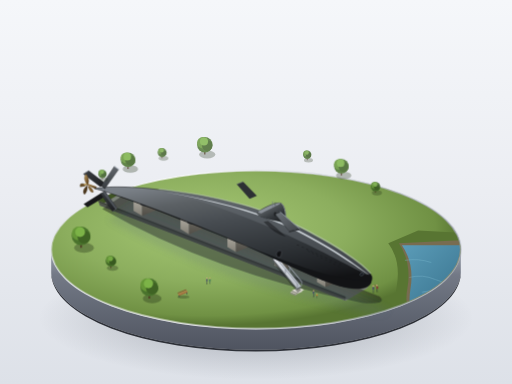
t = 0.00 s
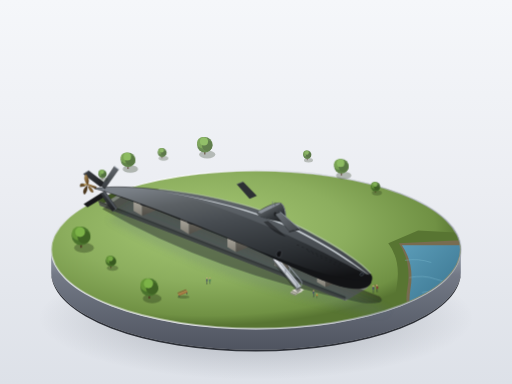
t = 0.88 s
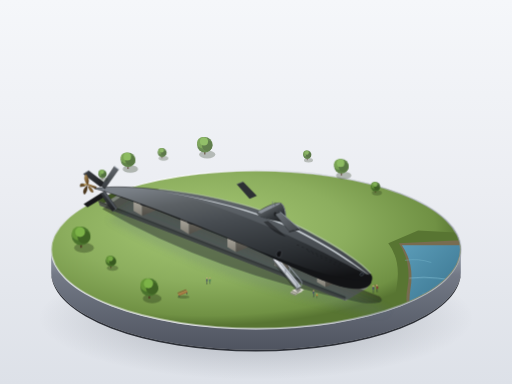
t = 2.63 s
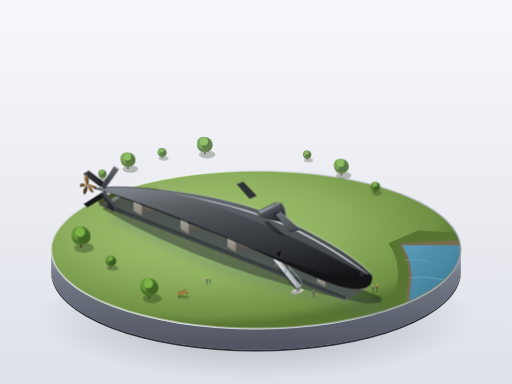
t = 3.50 s
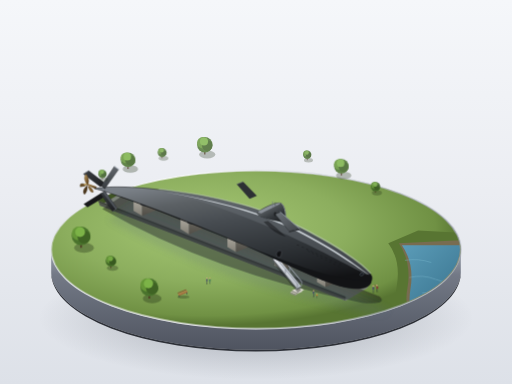
t = 4.38 s
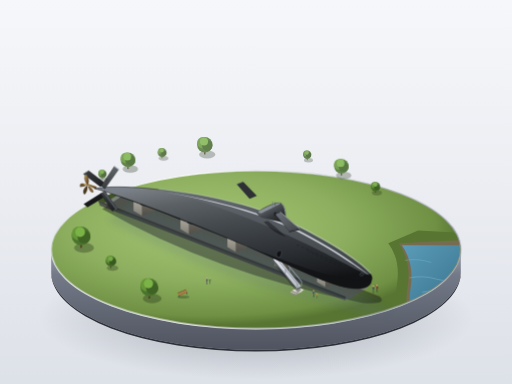
t = 6.13 s

The animated SVG that drew these frames (rendered in a browser with its animation timeline set to each time). Animation: 3 CSS @keyframes rules; one cycle of 7.00 s, repeats indefinitely.

<svg xmlns="http://www.w3.org/2000/svg" viewBox="0 0 1200 900" width="100%" height="100%">
  <defs>
    <!-- Background & Studio Lighting Gradients -->
    <linearGradient id="bgGrad" x1="0" y1="0" x2="0" y2="1">
      <stop offset="0%" stop-color="#f5f7fa" />
      <stop offset="50%" stop-color="#ebedf2" />
      <stop offset="100%" stop-color="#dde1e8" />
    </linearGradient>

    <radialGradient id="baseFloorShadow" cx="50%" cy="50%" r="50%">
      <stop offset="0%" stop-color="rgba(24, 32, 45, 0.28)" />
      <stop offset="60%" stop-color="rgba(24, 32, 45, 0.12)" />
      <stop offset="100%" stop-color="rgba(24, 32, 45, 0)" />
    </radialGradient>

    <!-- Base Plinth Gradients -->
    <linearGradient id="plinthRim" x1="0" y1="0" x2="1" y2="0">
      <stop offset="0%" stop-color="#e2e4ea" />
      <stop offset="30%" stop-color="#ffffff" />
      <stop offset="70%" stop-color="#c8ccd4" />
      <stop offset="100%" stop-color="#9ea3af" />
    </linearGradient>
    <linearGradient id="plinthSide" x1="0" y1="0" x2="0" y2="1">
      <stop offset="0%" stop-color="#9da3af" />
      <stop offset="25%" stop-color="#737986" />
      <stop offset="100%" stop-color="#4f5460" />
    </linearGradient>
    <radialGradient id="grassGrad" cx="38%" cy="36%" r="62%">
      <stop offset="0%" stop-color="#a6c874" />
      <stop offset="55%" stop-color="#8cae5e" />
      <stop offset="90%" stop-color="#709144" />
      <stop offset="100%" stop-color="#587532" />
    </radialGradient>

    <linearGradient id="waterGrad" x1="0" y1="0" x2="1" y2="1">
      <stop offset="0%" stop-color="#5b9cb8" />
      <stop offset="50%" stop-color="#427e99" />
      <stop offset="100%" stop-color="#2d5e75" />
    </linearGradient>

    <!-- Submarine Hull Lighting Gradients -->
    <!-- Transverse Section Profile Gradient (from top highlight to bottom keel) -->
    <linearGradient id="hullBodyGrad" x1="0.2" y1="0" x2="0.6" y2="1">
      <stop offset="0%" stop-color="#7a8087" />
      <stop offset="18%" stop-color="#5c6165" />
      <stop offset="38%" stop-color="#474c51" />
      <stop offset="68%" stop-color="#2f3337" />
      <stop offset="92%" stop-color="#1b1d20" />
      <stop offset="100%" stop-color="#121315" />
    </linearGradient>

    <!-- Longitudinal Specular Reflection (Sharp highlight line along broadest shoulder) -->
    <linearGradient id="specularLine" x1="0" y1="0" x2="1" y2="0.6">
      <stop offset="0%" stop-color="#a8b5c2" stop-opacity="0" />
      <stop offset="15%" stop-color="#d4e1ec" stop-opacity="0.8" />
      <stop offset="35%" stop-color="#9eb0c0" stop-opacity="0.6" />
      <stop offset="65%" stop-color="#5c6165" stop-opacity="0.1" />
      <stop offset="100%" stop-color="#2f3337" stop-opacity="0" />
    </linearGradient>

    <!-- Sail / Conning Tower Gradient -->
    <linearGradient id="sailGrad" x1="0" y1="0" x2="0.8" y2="1">
      <stop offset="0%" stop-color="#696e74" />
      <stop offset="30%" stop-color="#5c6165" />
      <stop offset="70%" stop-color="#34383c" />
      <stop offset="100%" stop-color="#1e2023" />
    </linearGradient>

    <!-- Rudders and Planes -->
    <linearGradient id="planeTop" x1="0" y1="0" x2="1" y2="1">
      <stop offset="0%" stop-color="#6e747a" />
      <stop offset="100%" stop-color="#404448" />
    </linearGradient>
    <linearGradient id="rudderDark" x1="0" y1="0" x2="1" y2="1">
      <stop offset="0%" stop-color="#3a3e42" />
      <stop offset="100%" stop-color="#1c1d20" />
    </linearGradient>
    <linearGradient id="rudderLight" x1="0" y1="0" x2="0" y2="1">
      <stop offset="0%" stop-color="#62676d" />
      <stop offset="100%" stop-color="#383c40" />
    </linearGradient>

    <!-- Propeller Bronze -->
    <linearGradient id="bronzeGrad" x1="0" y1="0" x2="1" y2="1">
      <stop offset="0%" stop-color="#bda066" />
      <stop offset="45%" stop-color="#8a6b3c" />
      <stop offset="85%" stop-color="#5e4420" />
      <stop offset="100%" stop-color="#3a2810" />
    </linearGradient>

    <!-- Concrete Cradle Gradients -->
    <linearGradient id="concTop" x1="0" y1="0" x2="1" y2="0.4">
      <stop offset="0%" stop-color="#e0ded6" />
      <stop offset="100%" stop-color="#c4c1b8" />
    </linearGradient>
    <linearGradient id="concFaceLeft" x1="0" y1="0" x2="0" y2="1">
      <stop offset="0%" stop-color="#aba79d" />
      <stop offset="100%" stop-color="#827f76" />
    </linearGradient>
    <linearGradient id="concFaceRight" x1="0" y1="0" x2="0" y2="1">
      <stop offset="0%" stop-color="#737068" />
      <stop offset="100%" stop-color="#514e47" />
    </linearGradient>

    <!-- Metallic Gangway / Bridge -->
    <linearGradient id="metalLight" x1="0" y1="0" x2="1" y2="0">
      <stop offset="0%" stop-color="#e3e6ec" />
      <stop offset="100%" stop-color="#b4b9c2" />
    </linearGradient>
    <linearGradient id="metalDark" x1="0" y1="0" x2="0" y2="1">
      <stop offset="0%" stop-color="#727780" />
      <stop offset="100%" stop-color="#464a52" />
    </linearGradient>

    <!-- Soft Drop Shadows -->
    <filter id="softShadow" x="-10%" y="-10%" width="130%" height="130%">
      <feGaussianBlur in="SourceAlpha" stdDeviation="9" />
      <feColorMatrix type="matrix" values="0 0 0 0 0.1   0 0 0 0 0.15   0 0 0 0 0.18  0 0 0 0.45 0" />
      <feOffset dx="15" dy="25" />
      <feBlend in="SourceGraphic" in2="blurOut" mode="normal" />
    </filter>

    <filter id="pitShadow" x="-10%" y="-10%" width="120%" height="120%">
      <feGaussianBlur in="SourceAlpha" stdDeviation="4" />
      <feColorMatrix type="matrix" values="0 0 0 0 0.08  0 0 0 0 0.12  0 0 0 0 0.08  0 0 0 0.5 0" />
      <feOffset dx="6" dy="10" />
      <feComposite in2="SourceAlpha" operator="arithmetic" k2="-1" k3="1" />
    </filter>

    <!-- Tree Symbol Large -->
    <g id="miniTreeLarge">
      <!-- Shadow -->
      <ellipse cx="6" cy="18" rx="20" ry="10" fill="rgba(34, 48, 22, 0.35)" />
      <!-- Trunk -->
      <path d="M-2,0 L2,0 L1.5,18 L-1.5,18 Z" fill="#4d3622" />
      <!-- Foliage Spheres -->
      <circle cx="0" cy="-6" r="19" fill="#4a732d" />
      <circle cx="-5" cy="-11" r="14" fill="#659638" />
      <circle cx="6" cy="-4" r="13" fill="#3f6324" />
      <circle cx="-2" cy="-14" r="10" fill="#7cb347" />
    </g>

    <!-- Tree Symbol Small -->
    <g id="miniTreeSmall">
      <!-- Shadow -->
      <ellipse cx="4" cy="14" rx="14" ry="7" fill="rgba(34, 48, 22, 0.32)" />
      <!-- Trunk -->
      <path d="M-1.5,0 L1.5,0 L1,14 L-1,14 Z" fill="#4d3622" />
      <!-- Foliage Spheres -->
      <circle cx="0" cy="-3" r="13" fill="#426927" />
      <circle cx="-3" cy="-7" r="9" fill="#629237" />
      <circle cx="4" cy="-2" r="8" fill="#385920" />
      <circle cx="-1" cy="-9" r="6" fill="#75a943" />
    </g>

    <!-- Concrete Cradle Unit -->
    <g id="cradleBlock">
      <!-- Pedestal base -->
      <path d="M-12,0 L32,-18 L52,-6 L8,12 Z" fill="url(#concTop)" />
      <path d="M-12,0 L8,12 L8,36 L-12,24 Z" fill="url(#concFaceLeft)" />
      <path d="M8,12 L52,-6 L52,18 L8,36 Z" fill="url(#concFaceRight)" />
      <!-- Cutout Saddle Pillow -->
      <path d="M4,10 C18,18 36,9 44,0 L44,-4 C36,5 18,14 4,6 Z" fill="#333538" />
    </g>

    <!-- Human Silhouette Group Definition -->
    <!-- Standing Looker -->
    <g id="visitorPerson">
      <ellipse cx="0" cy="1" rx="2.2" ry="1.1" fill="rgba(20, 25, 15, 0.35)" />
      <!-- Legs and Body -->
      <path d="M-1,0 L-0.5,-5 L-1.5,-12 L1.5,-12 L0.5,-5 L1,0 Z" fill="#2d3748" />
      <!-- Torso / Jacket -->
      <path d="M-2,-7 L2,-7 L1.8,-13 L-1.8,-13 Z" fill="#4a5568" />
      <!-- Head -->
      <circle cx="0" cy="-15.5" r="1.8" fill="#e2b18a" />
    </g>

    <!-- CSS Animation Styles -->
    <style><![CDATA[
      @keyframes boatDrift {
        0% {
          transform: translate(0px, 0px) rotate(0deg);
        }
        50% {
          transform: translate(5px, -3px) rotate(1.8deg);
        }
        100% {
          transform: translate(0px, 0px) rotate(0deg);
        }
      }
      @keyframes waterLap1 {
        0% {
          d: path("M960,650 Q990,642 1020,655 T1080,660");
          opacity: 0.35;
        }
        50% {
          d: path("M960,652 Q995,648 1025,652 T1080,658");
          opacity: 0.65;
        }
        100% {
          d: path("M960,650 Q990,642 1020,655 T1080,660");
          opacity: 0.35;
        }
      }
      @keyframes waterLap2 {
        0% {
          d: path("M990,685 Q1030,676 1070,690 T1140,695");
          opacity: 0.5;
        }
        50% {
          d: path("M990,688 Q1035,682 1075,687 T1140,692");
          opacity: 0.25;
        }
        100% {
          d: path("M990,685 Q1030,676 1070,690 T1140,695");
          opacity: 0.5;
        }
      }
      .anim-boat {
        animation: boatDrift 7s ease-in-out infinite;
        transform-origin: 1045px 675px;
      }
      .anim-wave1 {
        animation: waterLap1 5s ease-in-out infinite;
      }
      .anim-wave2 {
        animation: waterLap2 6s ease-in-out infinite;
      }
    ]]></style>
  </defs>

  <!-- Clean Exhibition Room Canvas Background -->
  <rect width="1200" height="900" fill="url(#bgGrad)" />

  <!-- Soft Shadow Underneath Model Pedestal Base -->
  <ellipse cx="600" cy="745" rx="510" ry="145" fill="url(#baseFloorShadow)" />

  <!-- ========================================== -->
  <!-- 3D ROUND MINIATURE DIORAMA PEDESTAL BASE   -->
  <!-- ========================================== -->
  <g id="plinthBase">
    <!-- Cylindrical Base Wall (Drop Depth = 50px) -->
    <!-- Lower rim at cy=635, upper rim at cy=585 -->
    <path d="M120,585 
             A480,185 0 0,0 1080,585 
             L1080,635 
             A480,185 0 0,1 120,635 
             Z" 
          fill="url(#plinthSide)" />

    <!-- Darker Underside Bevel Arc -->
    <path d="M120,635 A480,185 0 0,0 1080,635 L1080,639 A480,185 0 0,1 120,639 Z" fill="#2d3037" />

    <!-- Sharp Ambient Edge Highlight on Cylinder Top Border -->
    <path d="M120,585 A480,185 0 0,0 1080,585 L1080,587 A480,185 0 0,1 120,587 Z" fill="#ffffff" opacity="0.6" />

    <!-- Circular Plinth Top Surface (Grassland & River Inset) -->
    <ellipse id="pedestalTopGrass" cx="600" cy="585" rx="480" ry="185" fill="url(#grassGrad)" />

    <!-- River Segment at Bottom-Right Corner (Clipped to Pedestal Oval) -->
    <g clip-path="url(#pedestalClip)">
      <clipPath id="pedestalClip">
        <ellipse cx="600" cy="585" rx="478" ry="183" />
      </clipPath>
      
      <!-- River bank cut / water inlet -->
      <path d="M910,570 Q940,610 930,670 Q920,720 950,770 L1150,770 L1150,550 L980,540 Z" fill="#587532" />
      <path d="M935,570 Q965,615 955,675 Q945,725 975,770 L1150,770 L1150,560 Z" fill="#786c50" />
      <!-- Water Surface -->
      <path d="M942,575 Q972,618 962,678 Q953,728 982,770 L1150,770 L1150,575 Z" fill="url(#waterGrad)" />
      
      <!-- Gentle Water Ripple Lines (Animated) -->
      <path class="anim-wave1" d="M960,650 Q990,642 1020,655 T1080,660" fill="none" stroke="#8ec8dc" stroke-width="2" stroke-linecap="round" />
      <path class="anim-wave2" d="M990,685 Q1030,676 1070,690 T1140,695" fill="none" stroke="#a6dded" stroke-width="1.6" stroke-linecap="round" />
      <path d="M950,610 Q980,605 1010,615" fill="none" stroke="#7ab8ce" stroke-width="1.5" stroke-linecap="round" opacity="0.6" />

      <!-- Tiny Moored Rowboat in River (Animated Rocking) -->
      <g class="anim-boat">
        <!-- Boat shadow -->
        <ellipse cx="1048" cy="680" rx="22" ry="7" fill="rgba(18, 38, 48, 0.45)" />
        <!-- Hull -->
        <path d="M1030,672 C1036,666 1060,667 1068,674 C1060,681 1036,680 1030,672 Z" fill="#f0ebe1" />
        <path d="M1030,672 C1036,677 1060,677 1068,674 L1066,676 C1058,683 1034,681 1028,674 Z" fill="#87432b" />
        <!-- Interior & Wooden Seats -->
        <path d="M1033,672 C1038,668 1058,669 1065,674 C1058,677 1038,676 1033,672 Z" fill="#2d3b42" />
        <rect x="1046" y="670.5" width="4" height="4.5" fill="#a47547" rx="0.5" />
        <rect x="1037" y="671" width="3" height="3" fill="#a47547" rx="0.5" />
      </g>
    </g>

    <!-- Outer Rim Highlight for Diorama Edge -->
    <ellipse cx="600" cy="585" rx="480" ry="185" fill="none" stroke="url(#plinthRim)" stroke-width="2.5" />
  </g>

  <!-- ========================================== -->
  <!-- DISPLAY PIT & CRADLES                      -->
  <!-- ========================================== -->
  <g id="displayTrenchAndGround">
    <!-- Grass Park Path / Ground Details around Pit -->
    <!-- Small Park Bench on the lawn -->
    <g id="parkBench" transform="translate(420, 690)">
      <!-- Bench Shadow -->
      <ellipse cx="10" cy="6" rx="14" ry="4" fill="rgba(34, 48, 22, 0.3)" />
      <!-- Legs -->
      <line x1="0" y1="2" x2="0" y2="7" stroke="#2d3748" stroke-width="1.5" />
      <line x1="18" y1="-5" x2="18" y2="0" stroke="#2d3748" stroke-width="1.5" />
      <!-- Slats -->
      <path d="M-2,1 L18,-7 L20,-5 L0,3 Z" fill="#9c663b" />
      <path d="M-3,-1 L17,-9 L19,-7 L-1,1 Z" fill="#b87b48" />
      <path d="M-4,-4 L16,-12 L17,-10 L-3,-2 Z" fill="#85532d" />
    </g>

    <!-- Long Shallow Rectangular Exhibition Trench (展示坑) -->
    <!-- Axis aligned with sub: ~ -24.5 degrees incline (bow at right-down, stern at left-up) -->
    <g id="trench">
      <!-- Trench Cutout Shadow (Ambient Occlusion) -->
      <path d="M 230,470 
               L 810,695 
               L 865,665 
               L 285,440 Z" 
            fill="#3f5424" />

      <!-- Recessed Floor of Trench (Concrete / Paved Foundation) -->
      <path d="M 234,482 
               L 810,705 
               L 861,675 
               L 285,452 Z" 
            fill="#7b8178" />

      <!-- Depth Walls of the Pit -->
      <!-- Northwest inner retaining wall (lit) -->
      <path d="M 285,440 L 865,665 L 861,675 L 285,452 Z" fill="#8f968b" />
      <!-- Southwest inner retaining wall (shaded) -->
      <path d="M 230,470 L 810,695 L 810,705 L 234,482 Z" fill="#52574e" />

      <!-- Pit Inner Shadow -->
      <path d="M 230,470 L 810,695 L 810,700 L 234,475 Z" fill="rgba(0,0,0,0.3)" />
    </g>

    <!-- Submarine Soft Contact Ground Shadow -->
    <path d="M 240,490 
             Q 500,640 850,710 
             Q 910,715 890,695 
             Q 650,600 300,450 Z" 
          fill="rgba(20, 28, 20, 0.45)" filter="url(#softShadow)" />

    <!-- 5 Heavy Concrete Support Cradles (混凝土托架) aligned in the pit -->
    <!-- Cradle 1 (near stern) -->
    <g transform="translate(325, 470)"><use href="#cradleBlock" /></g>
    <!-- Cradle 2 -->
    <g transform="translate(435, 513)"><use href="#cradleBlock" /></g>
    <!-- Cradle 3 (midship) -->
    <g transform="translate(545, 555)"><use href="#cradleBlock" /></g>
    <!-- Cradle 4 -->
    <g transform="translate(655, 598)"><use href="#cradleBlock" /></g>
    <!-- Cradle 5 (near bow) -->
    <g transform="translate(755, 637)"><use href="#cradleBlock" /></g>

    <!-- Access Steps and Bridge Gangway (小台阶与通向侧门的小桥) -->
    <g id="accessBridge">
      <!-- Ground flight of concrete steps -->
      <path d="M 680,685 L 696,678 L 710,683 L 694,690 Z" fill="#d2d0c7" />
      <path d="M 680,685 L 694,690 L 694,693 L 680,688 Z" fill="#8d8b82" />
      
      <path d="M 684,681 L 699,674 L 713,679 L 698,686 Z" fill="#e0ded6" />
      <path d="M 684,681 L 698,686 L 698,689 L 684,684 Z" fill="#8d8b82" />

      <!-- Raised Metal Bridge Span into Submarine Hull Entryway -->
      <!-- Shadow of bridge -->
      <path d="M 698,686 L 642,618 L 650,612 L 706,680 Z" fill="rgba(15, 20, 15, 0.4)" />
      <!-- Bridge Walkway Plate -->
      <path d="M 696,676 L 640,608 L 650,603 L 706,671 Z" fill="url(#metalLight)" />
      <path d="M 696,676 L 706,671 L 706,674 L 696,679 Z" fill="url(#metalDark)" />
      <path d="M 640,608 L 696,676 L 696,679 L 640,611 Z" fill="#5a5e66" />
      <!-- Handrails (Left & Right) -->
      <!-- Left Handrail -->
      <path d="M 697,665 L 641,597" stroke="#8f96a3" stroke-width="2" stroke-linecap="round" />
      <line x1="697" y1="675" x2="697" y2="665" stroke="#717680" stroke-width="1.5" />
      <line x1="669" y1="641" x2="669" y2="631" stroke="#717680" stroke-width="1.5" />
      <line x1="641" y1="607" x2="641" y2="597" stroke="#717680" stroke-width="1.5" />
      <!-- Right Handrail -->
      <path d="M 707,660 L 651,592" stroke="#abb2bf" stroke-width="2" stroke-linecap="round" />
      <line x1="707" y1="670" x2="707" y2="660" stroke="#8f96a3" stroke-width="1.5" />
      <line x1="679" y1="636" x2="679" y2="626" stroke="#8f96a3" stroke-width="1.5" />
      <line x1="651" y1="602" x2="651" y2="592" stroke="#8f96a3" stroke-width="1.5" />
    </g>
  </g>

  <!-- ========================================== -->
  <!-- USS ALBACORE (AGSS-569) SUBMARINE BODY     -->
  <!-- ========================================== -->
  <!-- Ratio notes:
       Length = ~630px
       Max diameter (D) = ~84px (Ratio L/D = ~7.5)
       Thickest section at 1/3 length (approx 210px from bow, near x=660)
       Smooth teardrop body revolution, round blunt bow, tapered needle tail
  -->
  <g id="submarineSubject">

    <!-- 1. Background X-RUDDER LOWER & FAR FIN (Stern appendages) -->
    <!-- Albacore's iconic X-stern planes: Lower-Port and Upper-Starboard -->
    <!-- Far-Upper Fin (pointing back-up-right) -->
    <path d="M 235,438 L 195,408 L 208,400 L 250,432 Z" fill="url(#rudderDark)" />
    <!-- Far-Upper Fin leading edge highlight -->
    <line x1="195" y1="408" x2="208" y2="400" stroke="#7d838b" stroke-width="1.5" />

    <!-- Lower-Port Fin (pointing down-left into trench shade) -->
    <path d="M 245,462 L 205,486 L 196,478 L 238,452 Z" fill="#17181a" />

    <!-- 2. Single Experimental Propulsion Screw / Propeller Hub (暗铜色 螺旋桨) -->
    <g id="singlePropeller">
      <!-- Propeller Cone Shaft Hub -->
      <path d="M 224,443 L 200,432 L 202,429 L 227,438 Z" fill="url(#bronzeGrad)" />
      <!-- Bronze Blades (5-bladed experimental scimitar/transonic marine screw) -->
      <!-- Blade 1 (Upper right) -->
      <path d="M 205,434 Q 192,416 202,408 C 208,416 210,426 205,434 Z" fill="url(#bronzeGrad)" stroke="#3a2810" stroke-width="0.5" />
      <!-- Blade 2 (Upper left) -->
      <path d="M 203,433 Q 185,425 188,438 C 196,437 202,436 203,433 Z" fill="#6c522c" stroke="#2a1d0b" stroke-width="0.5" />
      <!-- Blade 3 (Lower left) -->
      <path d="M 204,435 Q 190,448 198,456 C 204,450 206,442 204,435 Z" fill="#4d381c" stroke="#221607" stroke-width="0.5" />
      <!-- Blade 4 (Lower right) -->
      <path d="M 206,436 Q 212,454 219,450 C 218,443 213,438 206,436 Z" fill="#806234" stroke="#3a2810" stroke-width="0.5" />
      <!-- Hub Tip Cap -->
      <ellipse cx="200" cy="432" rx="3.5" ry="2.2" fill="#c4aa6f" />
    </g>

    <!-- 3. Port Bow Hydroplane (Sail plane on far side) -->
    <!-- Sail height is ~42px (D/2), wingspan 1.2D (~100px) -->
    <path d="M 585,466 L 555,432 L 570,426 L 602,459 Z" fill="#2d3034" />
    <line x1="555" y1="432" x2="570" y2="426" stroke="#5d636b" stroke-width="1.5" />

    <!-- 4. MAIN ALBAMARINE TEARDROP HULL (大青花鱼 水滴形艇体) -->
    <!-- 
      Nose apex: (870, 660) - blunt spherical curve
      Thickest upper point: (660, 520), Thickest lower point: (675, 608) -> Diameter ~86px
      Tail apex: (222, 442) -> sharp needle point
    -->
    <g id="hullMainBody">
      <!-- Full Outer Hull Path -->
      <path id="subSkin" d="
        M 870,660 
        C 866,680 830,682 780,665 
        C 715,643 650,606 520,552 
        C 390,498 280,458 222,442
        C 222,442 260,432 370,444
        C 480,456 590,480 670,518
        C 760,560 840,610 868,642
        C 873,648 873,654 870,660 Z"
        fill="url(#hullBodyGrad)" 
        stroke="#1c1e21" 
        stroke-width="1.2" />

      <!-- Keel Ambient Occlusion / Shadow Mask on Bottom -->
      <path d="
        M 870,660 
        C 866,680 830,682 780,665 
        C 715,643 650,606 520,552 
        C 390,498 280,458 222,442
        C 255,451 340,482 460,530
        C 580,578 690,622 760,642
        C 820,658 855,658 870,660 Z"
        fill="#121316" 
        opacity="0.85" />

      <!-- Soft Mid-tone Body Sheen -->
      <path d="
        M 868,642
        C 840,610 760,560 670,518
        C 590,480 480,456 370,444
        C 460,466 560,500 660,545
        C 740,580 815,622 860,644
        Z"
        fill="#666c72" 
        opacity="0.5" />

      <!-- Long Crisp Cold Specular Highlight along broadest shoulder curve -->
      <path d="
        M 866,645
        C 825,612 755,565 675,528
        C 595,492 490,466 385,450
        C 490,468 595,496 675,532
        C 755,570 825,618 866,645 Z"
        fill="#eef4fa" 
        opacity="0.75" />

      <!-- Secondary Faint Skylight Top Rim -->
      <path d="
        M 868,642
        C 840,610 760,560 670,518
        C 590,480 480,456 370,444
        L 374,442
        C 484,454 594,478 674,516
        C 764,558 844,608 870,640 Z"
        fill="#ced5dd" 
        opacity="0.4" />
    </g>

    <!-- 5. Acoustic Sonar Windows & Limber Drainage Holes (声呐窗与排水孔) -->
    <g id="hullDetails">
      <!-- Sonar Bow Windows (圆形声呐窗 - 艇首两侧各一个小圆形视窗) -->
      <!-- Starboard (viewer-facing) sonar dome window -->
      <ellipse cx="848" cy="643" rx="4.8" ry="3.2" transform="rotate(-20, 848, 643)" fill="#1c2127" stroke="#484e56" stroke-width="1.2" />
      <ellipse cx="847" cy="642" rx="2.5" ry="1.5" transform="rotate(-20, 848, 643)" fill="#0f1216" />
      <!-- Subtle sonar sensor glass glint -->
      <circle cx="846" cy="641" r="0.9" fill="#9db3c8" opacity="0.8" />

      <!-- Multiple Rows of Micro Limber Holes (细小排水孔 - 精细成排排列) -->
      <!-- Row 1: Forward upper drainage slots -->
      <g fill="#181a1d" opacity="0.9">
        <rect x="795" y="618" width="5.5" height="1.2" rx="0.5" transform="rotate(22, 795, 618)" />
        <rect x="784" y="613" width="5.5" height="1.2" rx="0.5" transform="rotate(22, 784, 613)" />
        <rect x="773" y="608" width="5.5" height="1.2" rx="0.5" transform="rotate(22, 773, 608)" />
        <rect x="762" y="603" width="5.5" height="1.2" rx="0.5" transform="rotate(22, 762, 603)" />
        <rect x="751" y="598" width="5.5" height="1.2" rx="0.5" transform="rotate(22, 751, 598)" />
        <rect x="740" y="593" width="5.5" height="1.2" rx="0.5" transform="rotate(22, 740, 593)" />
        <rect x="729" y="588" width="5.5" height="1.2" rx="0.5" transform="rotate(22, 729, 588)" />
        <rect x="718" y="583" width="5.5" height="1.2" rx="0.5" transform="rotate(22, 718, 583)" />
        <rect x="707" y="578" width="5.5" height="1.2" rx="0.5" transform="rotate(22, 707, 578)" />
        <rect x="696" y="573" width="5.5" height="1.2" rx="0.5" transform="rotate(22, 696, 573)" />
      </g>
      <!-- Row 2: Parallel midship vents -->
      <g fill="#15171a" opacity="0.8">
        <rect x="792" y="623" width="4.5" height="1.1" rx="0.4" transform="rotate(22, 792, 623)" />
        <rect x="782" y="618" width="4.5" height="1.1" rx="0.4" transform="rotate(22, 782, 618)" />
        <rect x="772" y="613" width="4.5" height="1.1" rx="0.4" transform="rotate(22, 772, 613)" />
        <rect x="762" y="608" width="4.5" height="1.1" rx="0.4" transform="rotate(22, 762, 608)" />
        <rect x="752" y="603" width="4.5" height="1.1" rx="0.4" transform="rotate(22, 752, 603)" />
        <rect x="742" y="598" width="4.5" height="1.1" rx="0.4" transform="rotate(22, 742, 598)" />
        <rect x="732" y="593" width="4.5" height="1.1" rx="0.4" transform="rotate(22, 732, 593)" />
        <rect x="722" y="588" width="4.5" height="1.1" rx="0.4" transform="rotate(22, 722, 588)" />
      </g>

      <!-- Side Visitor Hatch Doorway (通向小桥的侧门) -->
      <path d="M 648,598 C 646,590 656,583 661,590 L 658,602 C 653,605 649,603 648,598 Z" fill="#18191c" stroke="#4b5056" stroke-width="1.2" />
      <path d="M 651,593 L 657,591 L 655,599 L 650,600 Z" fill="#0d0e10" />
    </g>

    <!-- 6. STREAMLINED SAIL / CONNING TOWER & FAIRWATER PLANES (流线型指挥塔围壳与围壳舵) -->
    <!-- 
      Position: Middle-forward (艇体中部偏前, around x=610-670)
      Length: ~1/10 of hull (~63px)
      Height: ~1/2 hull diameter (~42px)
      Shape: rounded leading edge, sharp trailing edge
    -->
    <g id="conningTowerSail">
      <!-- Shadow of Sail cast onto the curved hull starboard side -->
      <path d="M 618,520 Q 645,550 670,555 Q 650,535 628,518 Z" fill="rgba(10, 12, 14, 0.45)" />

      <!-- Main Streamlined Sail Shell -->
      <path d="
        M 668,520 
        C 672,505 668,480 658,476 
        C 650,473 625,482 605,496 
        C 600,500 606,505 612,508 
        C 628,514 648,518 668,520 Z"
        fill="url(#sailGrad)"
        stroke="#232629"
        stroke-width="1" />

      <!-- Top Cap of Conning Tower (Periscope fairing roof) -->
      <path d="
        M 658,476
        C 652,473 630,483 605,496
        C 603,497 608,500 613,500
        C 633,489 655,480 658,476 Z"
        fill="#8a9098" />

      <!-- Crisp Leading-Edge Highlight on Sail -->
      <path d="M 660,477 C 669,484 671,506 668,520" stroke="#a4adb6" stroke-width="1.5" stroke-linecap="round" fill="none" />

      <!-- Periscope Sheaths (Retracted Mast Heads) -->
      <line x1="645" y1="482" x2="645" y2="475" stroke="#4f545a" stroke-width="1.8" stroke-linecap="round" />
      <line x1="639" y1="485" x2="639" y2="473" stroke="#717882" stroke-width="1.5" stroke-linecap="round" />

      <!-- Starboard Fairwater Plane (围壳舵 - 翼展约为艇体直径的 1.2 倍) -->
      <!-- Projecting horizontally to viewer side from sail flank -->
      <g id="fairwaterPlaneStarboard">
        <!-- Root shadow on sail -->
        <ellipse cx="645" cy="502" rx="3" ry="5" fill="#1e2023" />
        <!-- Horizontal Plane Wing Surface -->
        <path d="M 645,502 L 678,542 L 702,536 L 657,497 Z" fill="url(#planeTop)" stroke="#232629" stroke-width="1" />
        <!-- Leading Edge Highlight -->
        <path d="M 702,536 L 657,497" stroke="#b0bac6" stroke-width="1.6" stroke-linecap="round" />
        <!-- Wing Tip & Underside thickness -->
        <path d="M 678,542 L 702,536 L 701,539 L 677,545 Z" fill="#2d3034" />
      </g>
    </g>

    <!-- 7. FOREGROUND X-STERN RUDDERS (艇尾X形舵叶 - 试制型标志性X尾舵) -->
    <!-- Two fins pointing forward-right toward camera: Upper-Port and Lower-Starboard -->
    <!-- X-Rudder Upper-Foreground Fin (top-right of X, brightly illuminated) -->
    <g id="xRudderTopFore">
      <path d="M 238,435 L 268,390 L 278,397 L 246,442 Z" fill="url(#rudderLight)" stroke="#26292c" stroke-width="1" />
      <!-- Leading edge specular highlight -->
      <path d="M 268,390 L 278,397" stroke="#cbd5e1" stroke-width="1.8" stroke-linecap="round" />
      <!-- Trailing edge / root shadow -->
      <line x1="238" y1="435" x2="246" y2="442" stroke="#181a1c" stroke-width="1.5" />
    </g>

    <!-- X-Rudder Lower-Foreground Fin (bottom-right of X, projecting toward viewer/trench) -->
    <g id="xRudderBottomFore">
      <path d="M 246,448 L 274,488 L 264,496 L 236,454 Z" fill="url(#rudderDark)" stroke="#1a1c1e" stroke-width="1" />
      <!-- Blade bevel facet line -->
      <path d="M 246,448 L 274,488 L 271,491 L 241,452 Z" fill="#4d5258" />
      <line x1="274" y1="488" x2="264" y2="496" stroke="#686e76" stroke-width="1.2" stroke-linecap="round" />
    </g>

  </g>

  <!-- ========================================== -->
  <!-- SCALE MINIATURE FIGURES & PARK TREES       -->
  <!-- ========================================== -->
  <g id="dioramaEnvironmentDetails">
    <!-- Park Trees along edge of the plinth base (边缘圆形树冠小树，高低错落) -->
    <!-- Far edge background trees (softer, lighter, atmospheric) -->
    <g transform="translate(240, 410) scale(0.75)" opacity="0.85"><use href="#miniTreeSmall" /></g>
    <g transform="translate(300, 380) scale(0.9)" opacity="0.85"><use href="#miniTreeLarge" /></g>
    <g transform="translate(380, 360) scale(0.8)" opacity="0.8"><use href="#miniTreeSmall" /></g>
    <g transform="translate(480, 345) scale(0.95)" opacity="0.8"><use href="#miniTreeLarge" /></g>
    <g transform="translate(720, 365) scale(0.75)" opacity="0.8"><use href="#miniTreeSmall" /></g>
    <g transform="translate(800, 395) scale(0.9)" opacity="0.85"><use href="#miniTreeLarge" /></g>
    <g transform="translate(880, 440) scale(0.85)" opacity="0.9"><use href="#miniTreeSmall" /></g>

    <!-- Near side trees (crisp, richly shaded) -->
    <g transform="translate(190, 560) scale(1.15)"><use href="#miniTreeLarge" /></g>
    <g transform="translate(260, 615) scale(0.95)"><use href="#miniTreeSmall" /></g>
    <g transform="translate(350, 680) scale(1.1)"><use href="#miniTreeLarge" /></g>

    <!-- Miniature Human Figures (Tiny tourist silhouettes) -->
    <!-- Group 1: Standing directly beneath the bulbous bow looking up in awe (站在艇首下仰望) -->
    <g id="spectatorsBow" transform="translate(875, 685)">
      <!-- Person 1 looking up -->
      <use href="#visitorPerson" transform="scale(0.95)" />
      <!-- Companion pointing up to bow -->
      <g transform="translate(9, -2) scale(0.9)">
        <ellipse cx="0" cy="1" rx="2.2" ry="1.1" fill="rgba(20, 25, 15, 0.35)" />
        <path d="M-1,0 L-0.5,-5 L-1.5,-12 L1.5,-12 L0.5,-5 L1,0 Z" fill="#1e2530" />
        <path d="M-2,-7 L2,-7 L2,-13 L-1.8,-13 Z" fill="#8c3a32" />
        <!-- Head tilted back -->
        <circle cx="-0.8" cy="-15.8" r="1.8" fill="#e2b18a" />
        <!-- Arm raised up toward the huge rounded nose -->
        <line x1="0" y1="-10" x2="-6" y2="-17" stroke="#8c3a32" stroke-width="1.2" stroke-linecap="round" />
      </g>
    </g>

    <!-- Group 2: Two visitors walking along the side lawn toward the gangway -->
    <g id="spectatorsMid" transform="translate(735, 695)">
      <use href="#visitorPerson" transform="scale(0.88)" />
      <!-- Child / Smaller person -->
      <g transform="translate(8, 2) scale(0.7)">
        <ellipse cx="0" cy="1" rx="1.8" ry="0.9" fill="rgba(20, 25, 15, 0.3)" />
        <path d="M-1,0 L-0.5,-4 L-1.2,-9 L1.2,-9 L0.5,-4 L1,0 Z" fill="#2c3e50" />
        <path d="M-1.8,-5 L1.8,-5 L1.5,-10 L-1.5,-10 Z" fill="#e67e22" />
        <circle cx="0" cy="-12.5" r="1.5" fill="#f5cba7" />
      </g>
    </g>

    <!-- Group 3: Strolling couple near the stern / park perimeter -->
    <g id="spectatorsStern" transform="translate(485, 665)">
      <use href="#visitorPerson" transform="scale(0.85)" />
      <g transform="translate(7, -1) scale(0.82)">
        <ellipse cx="0" cy="1" rx="2.0" ry="1.0" fill="rgba(20, 25, 15, 0.3)" />
        <path d="M-1,0 L-0.5,-5 L-1.5,-11 L1.5,-11 L0.5,-5 L1,0 Z" fill="#2f4858" />
        <path d="M-2,-6 L2,-6 L1.8,-12 L-1.8,-12 Z" fill="#3b7a57" />
        <circle cx="0" cy="-14.5" r="1.7" fill="#e0ac69" />
      </g>
    </g>
  </g>
</svg>
